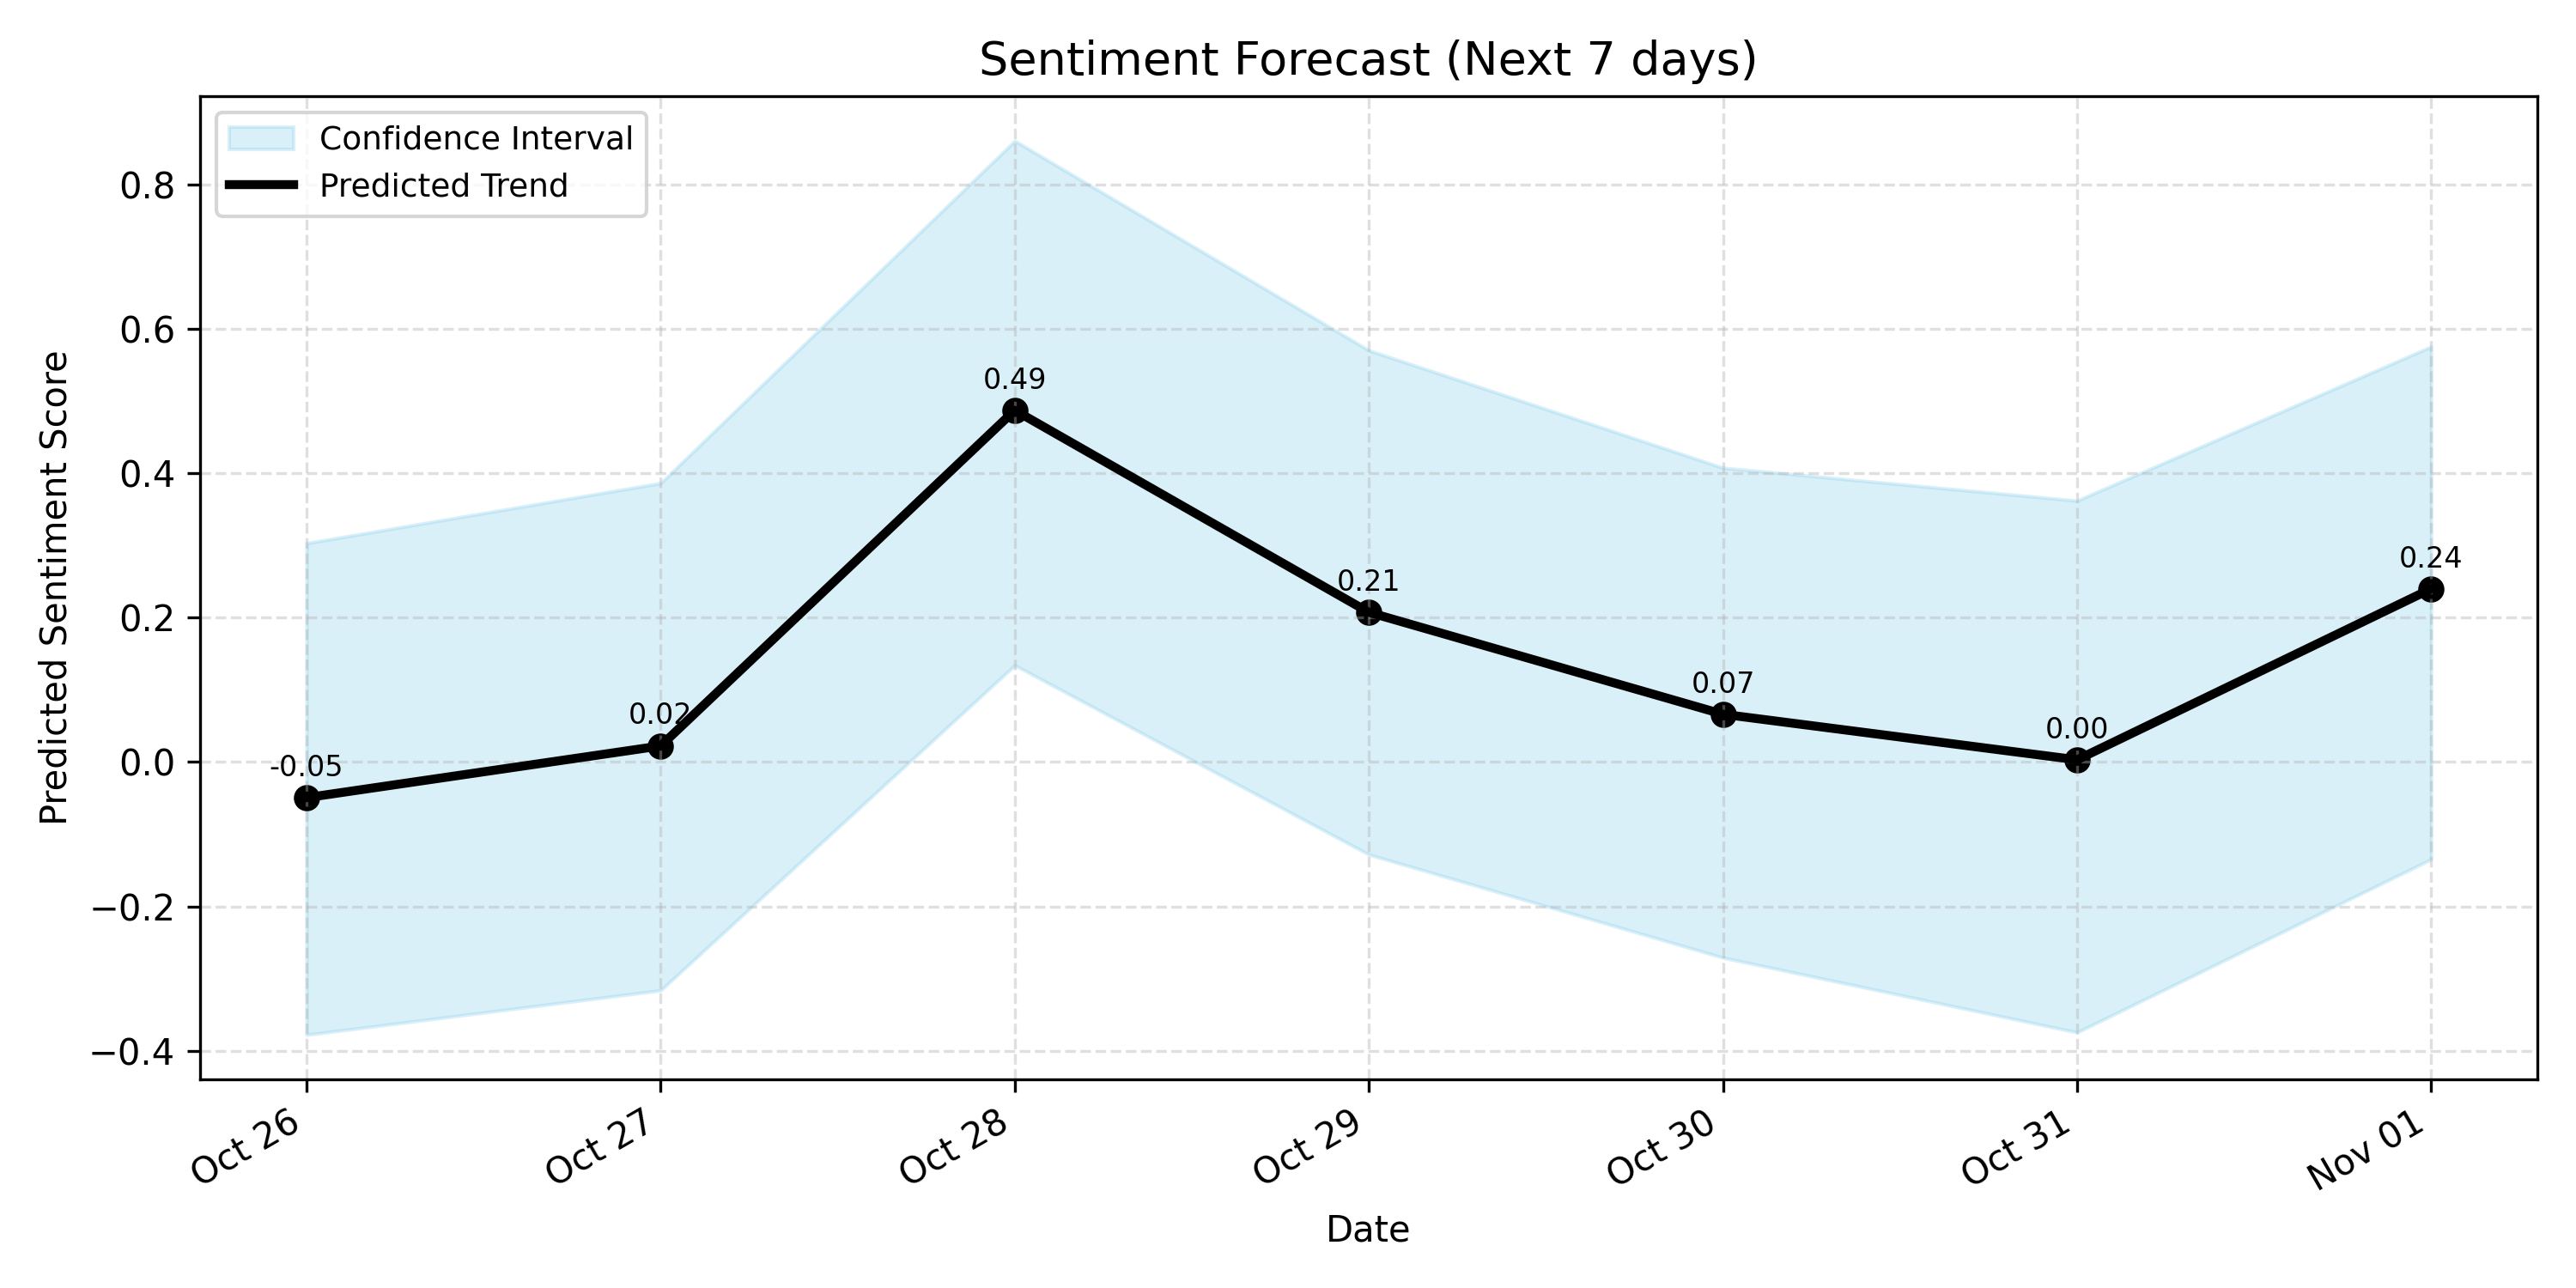

The file beside this chart, header and first rows:
ds, yhat, yhat_lower, yhat_upper, trend
2025-10-26, -0.04943, -0.3779, 0.3031, Falling
2025-10-27, 0.02223, -0.3163, 0.3863, Rising
2025-10-28, 0.4872, 0.134, 0.8604, Rising
2025-10-29, 0.2074, -0.1282, 0.5703, Falling
2025-10-30, 0.06611, -0.271, 0.4075, Falling
2025-10-31, 0.002995, -0.3745, 0.362, Falling
2025-11-01, 0.2399, -0.1348, 0.5754, Rising
